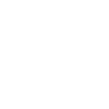
t = 0.00 s
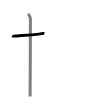
t = 1.50 s
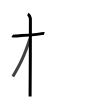
t = 2.75 s
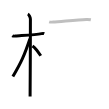
t = 4.25 s
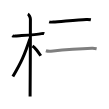
t = 5.50 s
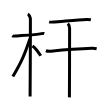
t = 7.00 s

The animated SVG that drew these frames (rendered in a browser with its animation timeline set to each time). Animation: 7 SMIL elements (animate=7); one cycle of 7.00 s.

<svg width="109px" height="109px" viewBox="0 0 px 109px" xmlns="http://www.w3.org/2000/svg" xmlns:xlink="http://www.w3.org/1999/xlink" xml:space="preserve" version="1.1"  baseProfile="full">
<path d="M12.28,35.72c0.35,0.24,2.39,0.41,3.31,0.31c3.94-0.41,19.62-1.21,25.95-2.41c0.92-0.17,2.15-0.24,2.73,0" style="fill:none;stroke:black;stroke-width:3;opacity:0">
  <animate attributeType="CSS" attributeName="opacity" from="0" to="1" begin="0s" dur="1s" repeatCount="Indefinite" fill="freeze" />
</path>
<path d="M27.86,14c0.91,0.47,2.54,3,2.54,4.92c0,0.95-0.12,71.75-0.3,77.58" style="fill:none;stroke:black;stroke-width:3;opacity:0">
  <animate attributeType="CSS" attributeName="opacity" from="0" to="1" begin="1s" dur="1s" repeatCount="Indefinite" fill="freeze" />
</path>
<path d="M29.94,38.78c-5.5,16.45-8.56,23.41-17.08,37.81" style="fill:none;stroke:black;stroke-width:3;opacity:0">
  <animate attributeType="CSS" attributeName="opacity" from="0" to="1" begin="2s" dur="1s" repeatCount="Indefinite" fill="freeze" />
</path>
<path d="M32.47,45.9c2.37,1.59,6.28,6.76,8.28,9.85" style="fill:none;stroke:black;stroke-width:3;opacity:0">
  <animate attributeType="CSS" attributeName="opacity" from="0" to="1" begin="3s" dur="1s" repeatCount="Indefinite" fill="freeze" />
</path>
<path d="M49.17,21.85c0.77,0.25,3.41,0.27,4.19,0.23c5.32-0.29,23.84-2.15,32.91-2.64c1.28-0.07,3.96,0.21,4.6,0.34" style="fill:none;stroke:black;stroke-width:3;opacity:0">
  <animate attributeType="CSS" attributeName="opacity" from="0" to="1" begin="4s" dur="1s" repeatCount="Indefinite" fill="freeze" />
</path>
<path d="M45.88,50.78c1.29,0.46,3.67,0.59,4.96,0.46C63,50,77.99,48.75,92.1,48.33c2.16-0.06,3.45,0.22,4.53,0.45" style="fill:none;stroke:black;stroke-width:3;opacity:0">
  <animate attributeType="CSS" attributeName="opacity" from="0" to="1" begin="5s" dur="1s" repeatCount="Indefinite" fill="freeze" />
</path>
<path d="M67.81,23.63c0.54,0.51,1.79,2.12,1.79,4.83c0,5.29-0.07,62.56-0.18,68.92" style="fill:none;stroke:black;stroke-width:3;opacity:0">
  <animate attributeType="CSS" attributeName="opacity" from="0" to="1" begin="6s" dur="1s" repeatCount="Indefinite" fill="freeze" />
</path>
</svg>
